Run: headless pygame with SDL's dummy video driver; simulated clock (each Clock.tick advances the game by its frame time, no real sleeping); random seed 0; keys injected as events and as key.get_pressed() state; no mouse input.
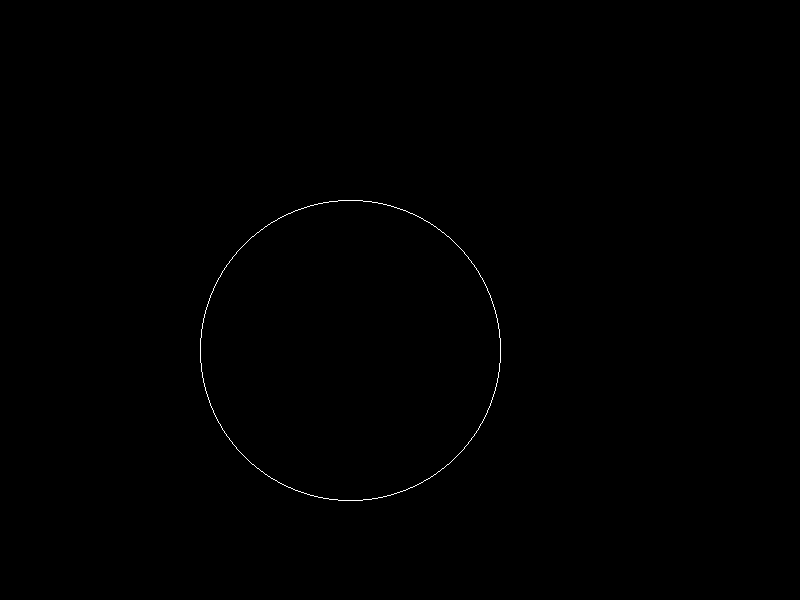
Frame 1 of 4 · flips 1–60 · no input
Frame 2 of 4 · flips 61–180 · tapped SPACE, RETURN · held RIGHT (→), D · screen unchanged from frame 1, image omitted
Frame 3 of 4 · flips 181–300 · held DOWN (↓), S · screen unchanged from frame 2, image omitted
Frame 4 of 4 · flips 301–420 · held LEFT (←), A, UP (↑), W · screen unchanged from frame 3, image omitted

The pygame program that drew these frames:

import pygame
import sys

pygame.init()
WIDTH, HEIGHT = 800, 600
screen = pygame.display.set_mode((WIDTH, HEIGHT))
pygame.display.set_caption("Midpoint Circle Algorithm")
WHITE = (255, 255, 255)
BLACK = (0, 0, 0)

def midpoint_circle(xc, yc, r):
    x = 0
    y = r
    d = 1 - r

    # First point (corrected)
    draw_circle_points(xc, yc, x, y)

    while x < y:
        x += 1
        if d < 0:
            d = d + 2 * x + 1
        else:
            y -= 1
            d = d + 2 * x - 2 * y + 1
        draw_circle_points(xc, yc, x, y)

def draw_circle_points(xc, yc, x, y):
   
    screen.set_at((xc + x, yc + y), WHITE)
    screen.set_at((xc - x, yc + y), WHITE)
    screen.set_at((xc + x, yc - y), WHITE)
    screen.set_at((xc - x, yc - y), WHITE)
    screen.set_at((xc + y, yc + x), WHITE)
    screen.set_at((xc - y, yc + x), WHITE)
    screen.set_at((xc + y, yc - x), WHITE)
    screen.set_at((xc - y, yc - x), WHITE)


def main():
    xc = 350
    yc = 350
    r = 150 

    running = True
    while running:
        for event in pygame.event.get():
            if event.type == pygame.QUIT:
                running = False

        screen.fill(BLACK)
        midpoint_circle(xc, yc, r)
        pygame.display.flip()

    pygame.quit()
    sys.exit()

if __name__ == "__main__":
    main()
